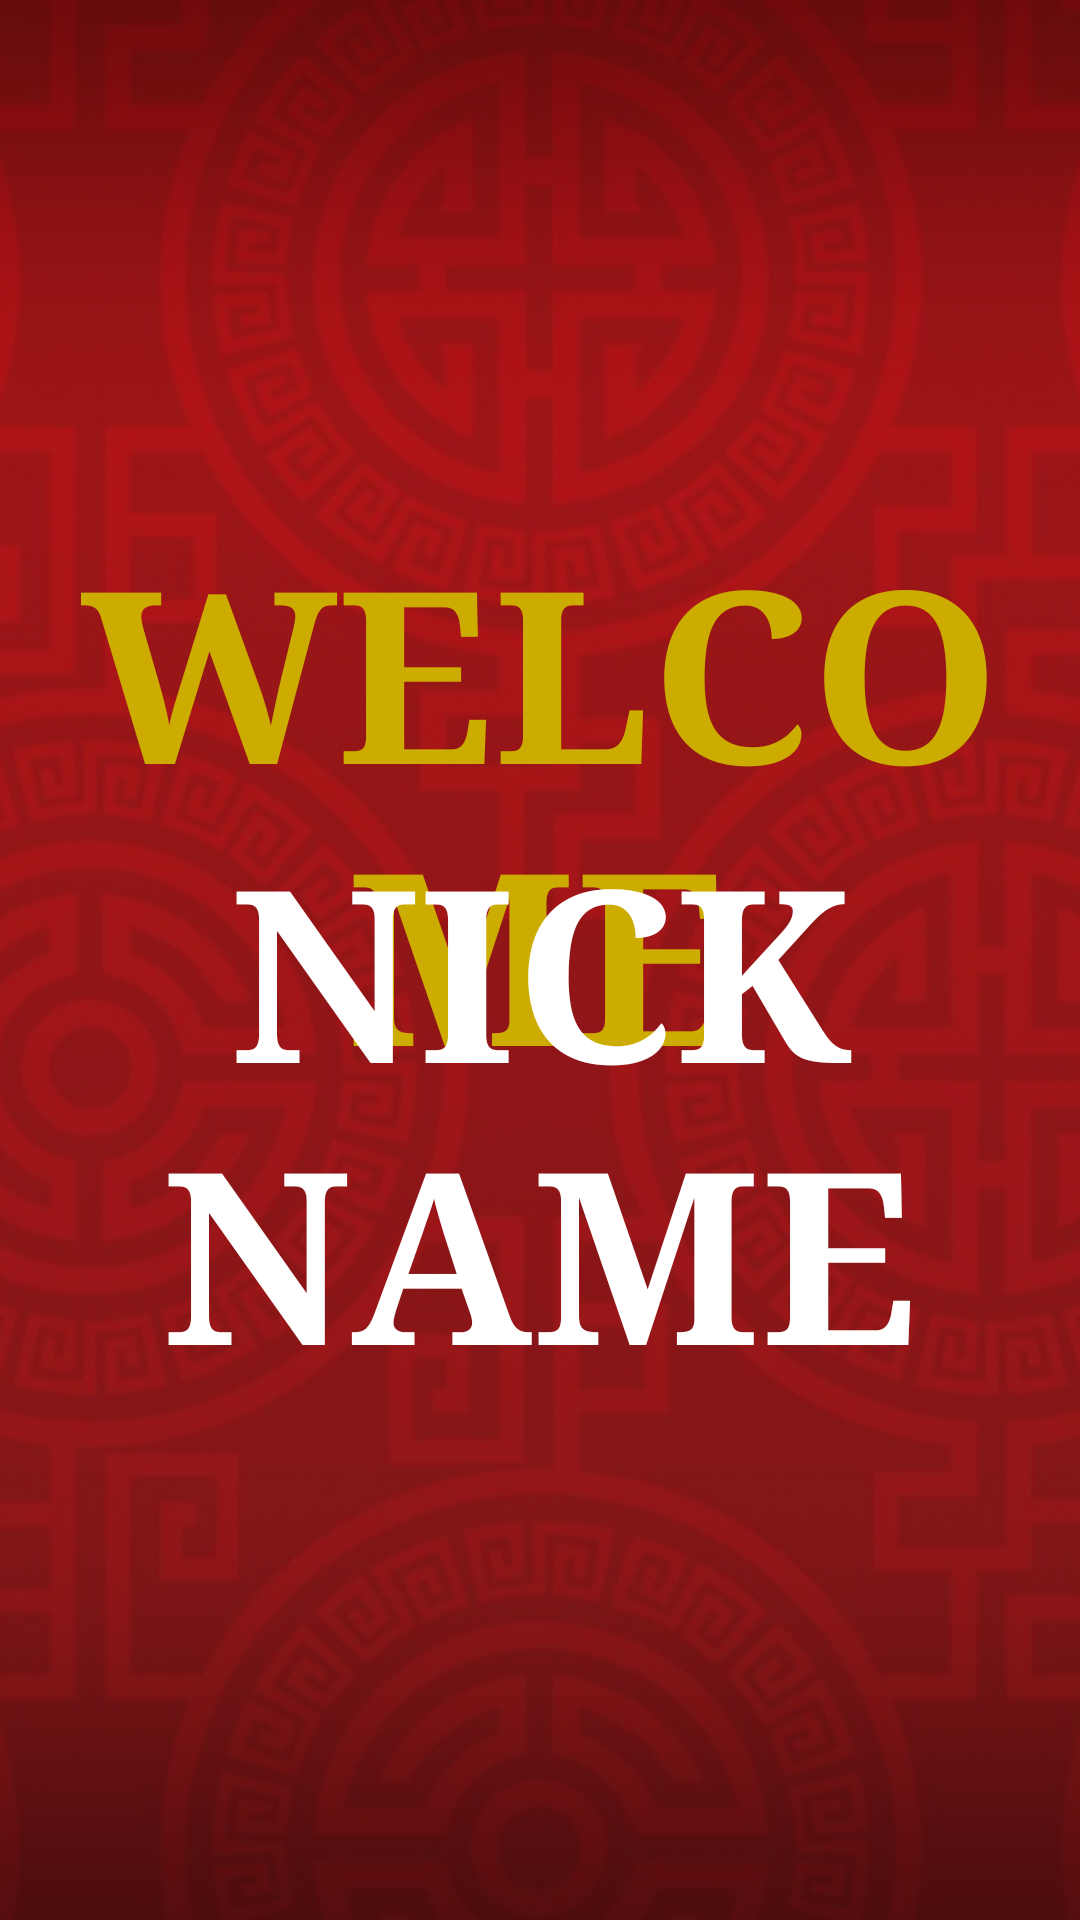

Reconstruct the res/layout file that produces this screen, plus the resources it refers to.
<!-- AndroidManifest.xml: application theme AppTheme -->
<!-- res/layout/activity_welcome_screen.xml -->
<?xml version="1.0" encoding="utf-8"?>
<RelativeLayout xmlns:android="http://schemas.android.com/apk/res/android"
    android:layout_width="match_parent"
    android:layout_height="match_parent"
    android:background="@color/colorPrimary">

    <ImageView
        android:id="@+id/white_check"
        android:layout_width="match_parent"
        android:layout_height="match_parent"
        android:layout_alignParentLeft="true"
        android:layout_alignParentStart="true"
        android:scaleType="centerCrop"
        android:src="@drawable/red" />

    <TextView
        android:id="@+id/welcome"
        android:layout_width="match_parent"
        android:layout_height="match_parent"
        android:layout_marginTop="-100dp"
        android:gravity="center"
        android:text="WELCOME"
        android:textColor="#ccac00"
        android:typeface="serif"
        android:textSize="80dp"
        android:textStyle="bold" />

    <TextView
        android:id="@+id/nickname"
        android:layout_width="match_parent"
        android:layout_height="match_parent"
        android:layout_marginTop="100dp"
        android:gravity="center"
        android:text="nick name"
        android:textColor="#FFFFFF"
        android:typeface="serif"
        android:textSize="80dp"
        android:textAllCaps="true"
        android:textStyle="bold" />
</RelativeLayout>
<!-- resources referenced by this layout -->
<resources>
  <color name="colorPrimary">#cec81d</color>
  <!-- drawable red: png bitmap (drawable, 1008050 bytes) -->
  <style name="AppTheme" parent="Theme.AppCompat.Light">
          
          <item name="colorPrimary">@color/colorPrimary</item>
          <item name="colorPrimaryDark">@color/colorPrimaryDark</item>
          <item name="colorAccent">#FFFFFF</item>
      </style>
  <color name="colorPrimaryDark">#b91e16</color>
</resources>
